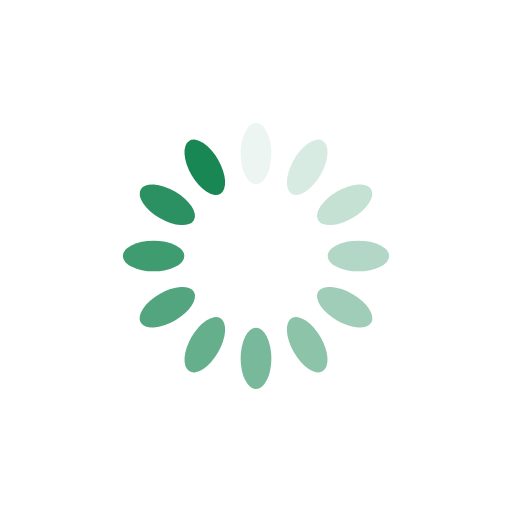
t = 0.00 s
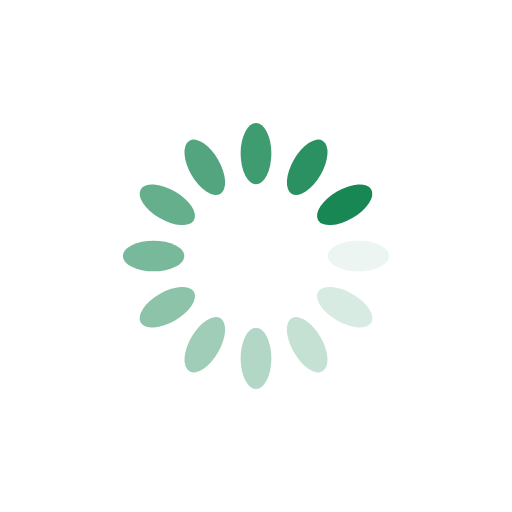
t = 0.25 s
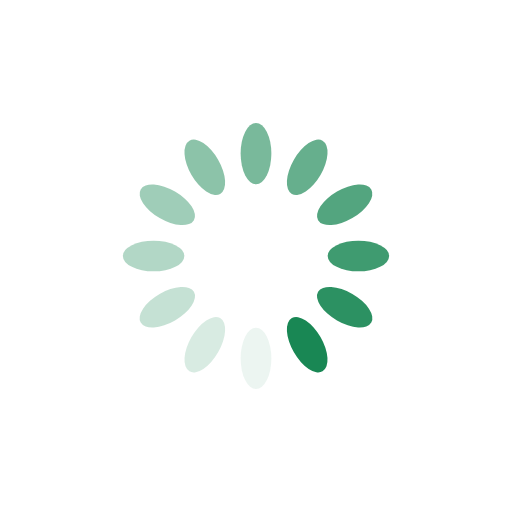
t = 0.50 s
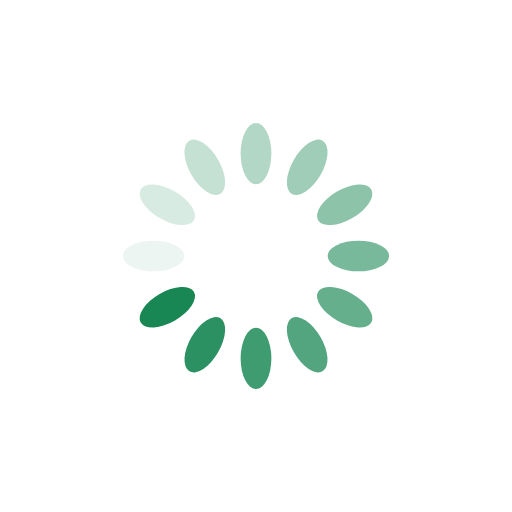
t = 0.75 s

The animated SVG that drew these frames (rendered in a browser with its animation timeline set to each time). Animation: 12 SMIL elements (animate=12); one cycle of 1.00 s, repeats indefinitely.

<svg xmlns="http://www.w3.org/2000/svg" viewBox="0 0 100 100" preserveAspectRatio="xMidYMid" width="261" height="261" style="shape-rendering: auto; display: block; background: rgb(255, 255, 255);" xmlns:xlink="http://www.w3.org/1999/xlink"><g><g transform="rotate(0 50 50)">
  <rect fill="#198754" height="12" width="6" ry="6" rx="3" y="24" x="47">
    <animate repeatCount="indefinite" begin="-0.9166666666666666s" dur="1s" keyTimes="0;1" values="1;0" attributeName="opacity"></animate>
  </rect>
</g><g transform="rotate(30 50 50)">
  <rect fill="#198754" height="12" width="6" ry="6" rx="3" y="24" x="47">
    <animate repeatCount="indefinite" begin="-0.8333333333333334s" dur="1s" keyTimes="0;1" values="1;0" attributeName="opacity"></animate>
  </rect>
</g><g transform="rotate(60 50 50)">
  <rect fill="#198754" height="12" width="6" ry="6" rx="3" y="24" x="47">
    <animate repeatCount="indefinite" begin="-0.75s" dur="1s" keyTimes="0;1" values="1;0" attributeName="opacity"></animate>
  </rect>
</g><g transform="rotate(90 50 50)">
  <rect fill="#198754" height="12" width="6" ry="6" rx="3" y="24" x="47">
    <animate repeatCount="indefinite" begin="-0.6666666666666666s" dur="1s" keyTimes="0;1" values="1;0" attributeName="opacity"></animate>
  </rect>
</g><g transform="rotate(120 50 50)">
  <rect fill="#198754" height="12" width="6" ry="6" rx="3" y="24" x="47">
    <animate repeatCount="indefinite" begin="-0.5833333333333334s" dur="1s" keyTimes="0;1" values="1;0" attributeName="opacity"></animate>
  </rect>
</g><g transform="rotate(150 50 50)">
  <rect fill="#198754" height="12" width="6" ry="6" rx="3" y="24" x="47">
    <animate repeatCount="indefinite" begin="-0.5s" dur="1s" keyTimes="0;1" values="1;0" attributeName="opacity"></animate>
  </rect>
</g><g transform="rotate(180 50 50)">
  <rect fill="#198754" height="12" width="6" ry="6" rx="3" y="24" x="47">
    <animate repeatCount="indefinite" begin="-0.4166666666666667s" dur="1s" keyTimes="0;1" values="1;0" attributeName="opacity"></animate>
  </rect>
</g><g transform="rotate(210 50 50)">
  <rect fill="#198754" height="12" width="6" ry="6" rx="3" y="24" x="47">
    <animate repeatCount="indefinite" begin="-0.3333333333333333s" dur="1s" keyTimes="0;1" values="1;0" attributeName="opacity"></animate>
  </rect>
</g><g transform="rotate(240 50 50)">
  <rect fill="#198754" height="12" width="6" ry="6" rx="3" y="24" x="47">
    <animate repeatCount="indefinite" begin="-0.25s" dur="1s" keyTimes="0;1" values="1;0" attributeName="opacity"></animate>
  </rect>
</g><g transform="rotate(270 50 50)">
  <rect fill="#198754" height="12" width="6" ry="6" rx="3" y="24" x="47">
    <animate repeatCount="indefinite" begin="-0.16666666666666666s" dur="1s" keyTimes="0;1" values="1;0" attributeName="opacity"></animate>
  </rect>
</g><g transform="rotate(300 50 50)">
  <rect fill="#198754" height="12" width="6" ry="6" rx="3" y="24" x="47">
    <animate repeatCount="indefinite" begin="-0.08333333333333333s" dur="1s" keyTimes="0;1" values="1;0" attributeName="opacity"></animate>
  </rect>
</g><g transform="rotate(330 50 50)">
  <rect fill="#198754" height="12" width="6" ry="6" rx="3" y="24" x="47">
    <animate repeatCount="indefinite" begin="0s" dur="1s" keyTimes="0;1" values="1;0" attributeName="opacity"></animate>
  </rect>
</g><g></g></g><!-- [ldio] generated by https://loading.io --></svg>